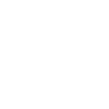
t = 0.00 s
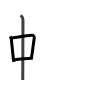
t = 3.75 s
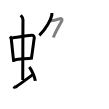
t = 7.50 s
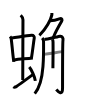
t = 11.50 s
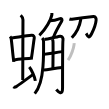
t = 15.25 s
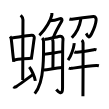
t = 19.00 s

The animated SVG that drew these frames (rendered in a browser with its animation timeline set to each time). Animation: 19 SMIL elements (animate=19); one cycle of 19.00 s.

<svg width="109px" height="109px" viewBox="0 0 px 109px" xmlns="http://www.w3.org/2000/svg" xmlns:xlink="http://www.w3.org/1999/xlink" xml:space="preserve" version="1.1"  baseProfile="full">
<path d="M10.05,36.4c0.46,0.51,1.02,1.4,1.12,2.06c0.87,5.79,1.37,14.79,2.62,23.43" style="fill:none;stroke:black;stroke-width:3;opacity:0">
  <animate attributeType="CSS" attributeName="opacity" from="0" to="1" begin="0s" dur="1s" repeatCount="0" fill="freeze" />
</path>
<path d="M12,37.98c6.93-0.97,14.61-2.33,19.63-2.7c1.96-0.14,2.86,1.38,2.62,2.83c-0.83,4.98-1.48,11.84-2.83,20.12" style="fill:none;stroke:black;stroke-width:3;opacity:0">
  <animate attributeType="CSS" attributeName="opacity" from="0" to="1" begin="1s" dur="1s" repeatCount="0" fill="freeze" />
</path>
<path d="M14.04,59.93c5.58-0.98,10.96-0.98,18.76-1.89" style="fill:none;stroke:black;stroke-width:3;opacity:0">
  <animate attributeType="CSS" attributeName="opacity" from="0" to="1" begin="2s" dur="1s" repeatCount="0" fill="freeze" />
</path>
<path d="M20.7,15.25c1.08,1,2.26,2.75,2.26,4.47c0,4.78-0.2,46.78-0.2,60.16" style="fill:none;stroke:black;stroke-width:3;opacity:0">
  <animate attributeType="CSS" attributeName="opacity" from="0" to="1" begin="3s" dur="1s" repeatCount="0" fill="freeze" />
</path>
<path d="M13.35,86.82c0.9,0.68,2.49,0.06,2.97-0.22c0.48-0.27,13.83-10.02,16.84-12.23" style="fill:none;stroke:black;stroke-width:3;opacity:0">
  <animate attributeType="CSS" attributeName="opacity" from="0" to="1" begin="4s" dur="1s" repeatCount="0" fill="freeze" />
</path>
<path d="M29.28,67c2.14,2.45,5.52,10.08,6.06,13.89" style="fill:none;stroke:black;stroke-width:3;opacity:0">
  <animate attributeType="CSS" attributeName="opacity" from="0" to="1" begin="5s" dur="1s" repeatCount="0" fill="freeze" />
</path>
<path d="M51.87,13c0.04,0.53,0.07,1.35-0.07,2.11c-0.85,4.44-5.74,14.2-12.44,20.17" style="fill:none;stroke:black;stroke-width:3;opacity:0">
  <animate attributeType="CSS" attributeName="opacity" from="0" to="1" begin="6s" dur="1s" repeatCount="0" fill="freeze" />
</path>
<path d="M49.99,20.84c1.43,0,7.57-1.22,10.22-2.2c1.54-0.57,2.35,1.12,1.43,2.69c-3,5.13-6.06,10.5-8.32,16.12" style="fill:none;stroke:black;stroke-width:3;opacity:0">
  <animate attributeType="CSS" attributeName="opacity" from="0" to="1" begin="7s" dur="1s" repeatCount="0" fill="freeze" />
</path>
<path d="M42.25,37.93c0.66,0.74,1.31,2.8,1.31,3.57c0.02,1.89-0.47,23.47-0.6,25.12c-0.82,10.62-2.67,20.41-8.21,27" style="fill:none;stroke:black;stroke-width:3;opacity:0">
  <animate attributeType="CSS" attributeName="opacity" from="0" to="1" begin="8s" dur="1s" repeatCount="0" fill="freeze" />
</path>
<path d="M44.41,39.59c1.78-0.2,14.29-3.14,15.62-3.37c2.38-0.41,3.27,2.65,2.97,3.87c-0.29,1.18-0.45,31.75-0.45,48.24c0,7.42-3.8,3.92-6.27,1.08" style="fill:none;stroke:black;stroke-width:3;opacity:0">
  <animate attributeType="CSS" attributeName="opacity" from="0" to="1" begin="9s" dur="1s" repeatCount="0" fill="freeze" />
</path>
<path d="M52.51,39.26c0.04,0.23,0.49,1.22,0.52,2.7c0.17,7.13-0.11,23.83-0.11,26.25" style="fill:none;stroke:black;stroke-width:3;opacity:0">
  <animate attributeType="CSS" attributeName="opacity" from="0" to="1" begin="10s" dur="1s" repeatCount="0" fill="freeze" />
</path>
<path d="M43.69,54.39c7.44-1.32,11.44-1.55,18.72-2.77" style="fill:none;stroke:black;stroke-width:3;opacity:0">
  <animate attributeType="CSS" attributeName="opacity" from="0" to="1" begin="11s" dur="1s" repeatCount="0" fill="freeze" />
</path>
<path d="M43.69,69.93c4.77-0.49,11.45-1.7,18.42-2.43" style="fill:none;stroke:black;stroke-width:3;opacity:0">
  <animate attributeType="CSS" attributeName="opacity" from="0" to="1" begin="12s" dur="1s" repeatCount="0" fill="freeze" />
</path>
<path d="M69.44,18.99c0.82,0.3,1.86,0.26,2.58,0.16c5.87-0.84,18.26-2.25,21.52-2.56c2.12-0.2,2.7,2.07,2.58,3.47c-0.31,3.71-2.11,8.88-4.53,13.71c-3.23,6.46-4.26,1.32-5.43-0.31" style="fill:none;stroke:black;stroke-width:3;opacity:0">
  <animate attributeType="CSS" attributeName="opacity" from="0" to="1" begin="13s" dur="1s" repeatCount="0" fill="freeze" />
</path>
<path d="M80.72,18.19c0.03,0.44,0.04,1.15-0.06,1.79c-1,6.26-4.28,12.94-8.89,17.73" style="fill:none;stroke:black;stroke-width:3;opacity:0">
  <animate attributeType="CSS" attributeName="opacity" from="0" to="1" begin="14s" dur="1s" repeatCount="0" fill="freeze" />
</path>
<path d="M74.09,43.09c0.02,0.39,0.04,1-0.03,1.56c-0.41,3.3-2.77,11.04-6,15.46" style="fill:none;stroke:black;stroke-width:3;opacity:0">
  <animate attributeType="CSS" attributeName="opacity" from="0" to="1" begin="15s" dur="1s" repeatCount="0" fill="freeze" />
</path>
<path d="M74.43,51.93c0.43,0.24,2.29,0.29,2.72,0.24c5.27-0.66,11.86-1.67,16.75-2.52c0.71-0.12,2.22,0.11,2.58,0.23" style="fill:none;stroke:black;stroke-width:3;opacity:0">
  <animate attributeType="CSS" attributeName="opacity" from="0" to="1" begin="16s" dur="1s" repeatCount="0" fill="freeze" />
</path>
<path d="M68.77,68.07c0.72,0.28,2.04,0.37,2.76,0.28c7.69-1.04,18.4-2.54,24.86-2.8c1.2-0.05,1.92,0.13,2.52,0.27" style="fill:none;stroke:black;stroke-width:3;opacity:0">
  <animate attributeType="CSS" attributeName="opacity" from="0" to="1" begin="17s" dur="1s" repeatCount="0" fill="freeze" />
</path>
<path d="M81.79,40.07c0.38,0.31,1.2,2.33,1.28,2.95c0.08,0.62-0.05,49.34-0.13,53.23" style="fill:none;stroke:black;stroke-width:3;opacity:0">
  <animate attributeType="CSS" attributeName="opacity" from="0" to="1" begin="18s" dur="1s" repeatCount="0" fill="freeze" />
</path>
</svg>
